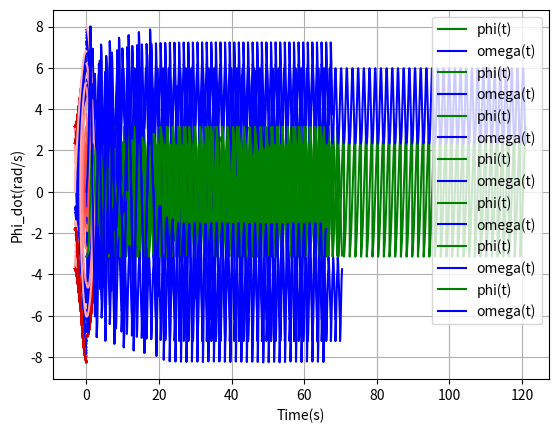

Write the Python code that produced this figure.
#!/usr/bin/env python3
# -*- coding: utf-8 -*-
"""
Created on Mon Nov  9 20:31:02 2020

@author: ericchen
"""

def swing(y, t, m, M, g, d_prime2, d, b):
    import numpy as np
    phi, omega = y
    dydt = [omega, (-m*g*d*np.sin(phi)-b*omega)/((m+M)*d_prime2)]
    return dydt

    
def d_prime2_func(d):
    m = 0.5
    M = 1.2
    beta = 0.9
    return (beta*M*(0.4**2)+m*(d**2))/(m+M)



def alt_rotations():
    import numpy as np
    import matplotlib.pyplot as plt
    from scipy.integrate import odeint
    
    m = 0.5
    M= 1.2
    g = 9.8
    d_out = 0.5
    d_in = 0.4
    b = 0.0525
    n = 50
    
    d = 0.0
    previous_phi = 5*np.pi/8
    previous_omega = 0.0
    diverging = False
    
    all_phi = np.array([0])
    all_phidot = np.array([0])
    all_time = np.array([0])
    
    for j in range(0,n):
        for k in range (0,4):
            
            #k=0
            flag = True
            if k%2 == 0:
                y0 = [previous_phi, previous_omega]
                d = d_out
                d_prime2 = d_prime2_func(d)
                flag = True
            elif k%2 == 1:
                d_prev = d
                d = d_in
                d_prime2 = d_prime2_func(d)
                omega = (d_prime2_func(d_prev)/d_prime2)*previous_omega
                y0 = [0.0, omega]
                flag = False
                
            t = np.linspace(0,2,400)
            sol = odeint(swing, y0, t, args = (m,M,g,d_prime2,d,b))
            sol = np.array(sol)
            sol_abs = np.abs(sol)
            
            index = 0
                
            if flag == True:
                for l in range(0,len(sol)-1):
                    #if sol_abs[:,0].min(axis=0)<0.2:
                        #index = np.where(sol_abs[:,0]==sol_abs[:,0].min(axis=0))
                        #previous_phi = 0.0
                        #previous_omega = sol[index,1]
                    if sol[0,0]>0:
                        if sol[l,0]>0 and sol[l+1,0]<0:
                            index = l
                            break
                    elif sol[0,0]<0:
                        if sol[l,0]<0 and sol[l+1,0]>0:
                            index = l
                            break
                previous_phi = 0.0
                previous_omega = sol[index, 1]
                
            elif flag == False:                    
                if sol_abs[:,1].min(axis=0)<0.1:
                    #index = np.where(sol_abs[:,1]==sol_abs[:,1].min(axis=0))
                    #previous_phi = sol[index,0]
                    #previous_omega = 0.0
                    for o in range(0,len(sol)-1):
                        if sol[0,1]>0:
                            if sol[o,1]>0 and sol[o+1,1]<0:
                                index = o
                                break
                        elif sol[0,1]<0:
                            if sol[o,1]<0 and sol[o+1,1]>0:
                                index = o
                                break
                    previous_phi = sol[index,0]
                    previous_omega = 0.0
                            
                else:
                    diverging = True
                    for p in range (0,len(sol)-1):
                        if sol[0,1]>0:
                            if sol[p,0]-np.pi<0 and sol[p+1,0]-np.pi>0:
                                index = p
                                previous_phi = -np.pi
                                break
                        elif sol[0,1]<0:
                            if sol[p,0]+np.pi>0 and sol[p+1,0]+np.pi<0:
                                index = p
                                previous_phi = np.pi
                                break
                    previous_omega = sol[index, 1]
                    
                
            #index = int(''.join(map(str,index[0])))
            plt.plot(sol[0:index,0], sol[0:index,1], 'b')
            plt.xlabel('Phi(rad)')
            plt.ylabel('Phi_dot(rad/s)')
            
            all_phi = np.append(all_phi,sol[0:index,0])
            all_phidot = np.append(all_phidot,sol[0:index,1])
            all_time = np.append(all_time,t[0:index]+all_time[-1])
            #k=k+1
            
            if diverging ==True:
                break
    
        if diverging == True: 
            spinning(previous_phi, previous_omega, m,M,g,b,d_out,d_in, n, all_phi, all_phidot, all_time)
            break
        
    plt.grid()    
    plt.show()
    
            

def spinning(phi_i, omega_i, m, M, g, b, d_out, d_in, n, allp, allpd, allt):
    import numpy as np
    import matplotlib.pyplot as plt
    from scipy.integrate import odeint
    
    t_p = 0
    m = m
    M= M
    g = g
    b = b
    d_out = d_out
    d_in = d_in
    
    all_phi = allp
    all_phidot = allpd
    all_time = allt
    
    #phi_i = np.pi
    #omega_i = -0.52478
    
    previous_phi = phi_i
    previous_omega = omega_i
    d = 0.0
    
    #decide the color gradient
    gradient = int(n/5)
    grad_a = np.linspace(0.7,0,4*gradient)
    grad_b = np.linspace(1,0.8, gradient + n%5)
    
    
    for j in range(0,n):
        for k in range (0,2):
            #k=0
            flag = True
            if k%2 == 0:
                d_prev = d_in
                d = d_out
                d_prime2 = d_prime2_func(d)
                omega = (d_prime2_func(d_prev)/d_prime2)*previous_omega
                #print(d_prime2_func(d_prev)/d_prime2)
                y0 = [previous_phi, omega]
                flag = True
            elif k%2 == 1:
                d_prev = d_out
                d = d_in
                d_prime2 = d_prime2_func(d)
                omega = (d_prime2_func(d_prev)/d_prime2)*previous_omega
                #print(d_prime2_func(d_prev)/d_prime2)
                y0 = [0.0, omega]
                flag = False
                
            t = np.linspace(0,5,1000)
            sol = odeint(swing, y0, t, args = (m,M,g,d_prime2,d,b))
            sol = np.array(sol)
            
            index = 0
                
            if flag == True:
                for l in range(0,len(sol)-1):
                    #if sol_abs[:,0].min(axis=0)<0.2:
                        #index = np.where(sol_abs[:,0]==sol_abs[:,0].min(axis=0))
                        #previous_phi = 0.0
                        #previous_omega = sol[index,1]
                    if sol[0,0]>0:
                        if sol[l,0]>0 and sol[l+1,0]<0:
                            index = l
                            break
                    elif sol[0,0]<0:
                        if sol[l,0]<0 and sol[l+1,0]>0:
                            index = l
                            break
                previous_phi = 0.0
                previous_omega = sol[index, 1]
                
            elif flag == False:
                    #index = np.where(sol_abs[:,1]==sol_abs[:,1].min(axis=0))
                    #previous_phi = sol[index,0]
                    #previous_omega = 0.0
                for o in range(0,len(sol)-1):
                    if sol[0,1]>0:
                        if sol[o,0]-np.pi<0 and sol[o+1,0]-np.pi>0:
                            index = o
                            previous_phi = -np.pi
                            break
                    elif sol[0,1]<0:
                        if sol[o,0]+np.pi>0 and sol[o+1,0]+np.pi<0:
                            index = o
                            previous_phi = np.pi
                            break
                previous_omega = sol[index, 1]
                            
                
            #index = int(''.join(map(str,index[0])))
            if (j>=4*gradient):
                plt.plot(sol[0:index,0], sol[0:index,1], color=(grad_b[j-4*gradient],0,0))
            else:
                plt.plot(sol[0:index,0], sol[0:index,1], color=(1,grad_a[j],grad_a[j]))

            plt.xlabel('Phi(rad)')
            plt.ylabel('Phi_dot(rad/s)')
            #k=k+1
            
            all_phi = np.append(all_phi,sol[0:index,0])
            all_phidot = np.append(all_phidot,sol[0:index,1])
            all_time = np.append(all_time, t[0:index]+all_time[-1])
            
            if (j==n-1):
                t_p = t_p + t[index]
                

    plt.grid()       
    plt.show()

    plt.plot(all_time[1:len(all_time)-1], all_phi[1:len(all_phi)-1], color = 'g', label='phi(t)')   
    plt.plot(all_time[1:len(all_time)-1], all_phidot[1:len(all_phidot)-1], color = 'b', label = 'omega(t)')
    plt.xlabel('Time(s)')
    plt.legend(loc='best')
    plt.grid()
    plt.show()
    print (np.abs(all_phidot).max(axis=0))
    print (t_p)
    
import numpy as np
all_phi = np.array([0])
all_phidot = np.array([0])
all_time = np.array([0])
spinning(-np.pi, 0.001,0.5, 1.2, 9.8, 0.0525, 0.5, 0.4, 50, all_phi, all_phidot, all_time)    
alt_rotations()


# m = 0.5 kg
# M = 1.2kg
# b = 
# beta = 
# d_out = 
# d_in = 





def tangent_swing(y, t, beta, R, m, M, g, d, b):
    import numpy as np
    phi, omega = y
    dydt = [omega, (-m*g*R*np.sin(phi+(d/R))-b*omega)/((m+beta*M)*R**2)]
    return dydt

def tangent(phi_i, omega_i, beta, R, m, M, g, b, d0, n, allp, allpd, allt):
    import numpy as np
    import matplotlib.pyplot as plt
    from scipy.integrate import odeint
    

    m = m
    M= M
    g = g
    b = b
    
    all_phi = allp
    all_phidot = allpd
    all_time = allt
    
    #phi_i = np.pi
    #omega_i = -0.52478
    
    previous_phi = phi_i
    previous_omega = omega_i
    d = 0.0
    
    #decide the color gradient
    
    diverging = False
    
    for j in range(0,n):
        for k in range (0,6):
            #k=0
            if k %2 == 0:
                d = -d0/2
            elif k%2 == 1:
                d = d0/2
                
            y0 = [previous_phi, previous_omega]
                
            t = np.linspace(0,2,400)
            sol = odeint(tangent_swing, y0, t, args = (beta, R, m, M, g, d, b))
            sol = np.array(sol)
            sol_abs = np.abs(sol)
            
            index = 0
                
            if k==0 or k ==5:
                for l in range(0,len(sol)-1):
                    #if sol_abs[:,0].min(axis=0)<0.2:
                        #index = np.where(sol_abs[:,0]==sol_abs[:,0].min(axis=0))
                        #previous_phi = 0.0
                        #previous_omega = sol[index,1]
                    if sol[0,1]>0:
                        if sol_abs[:,1].min(axis=0)<0.1:
                            if sol[l,1]>0 and sol[l+1,1]<0:
                                index = l
                                previous_phi = sol[index, 0]
                                previous_omega = 0.0
                                break
                        else:
                            diverging = True
                            if sol[l,0]-np.pi<0 and sol[l+1,0]-np.pi>0:
                                index = l
                                previous_phi = -np.pi
                                previous_omega = sol[index,1]
                                break
                            
                    elif sol[1,1]<0:
                        if sol[l,0]-(np.pi/2)>0 and sol[l+1,0]-(np.pi/2)<0:
                            index = l
                            previous_phi = np.pi/2
                            previous_omega = sol[index,1]
                            break
            
                
            elif k==1 or k==4:
                    #index = np.where(sol_abs[:,1]==sol_abs[:,1].min(axis=0))
                    #previous_phi = sol[index,0]
                    #previous_omega = 0.0
                for o in range(0,len(sol)-1):
                    if sol[0,1]<0:
                        if sol[o,0]+(np.pi/2)>0 and sol[o+1,0]+(np.pi/2)<0:
                            index = o
                            previous_phi = -np.pi/2
                            break
                    elif sol[0,1]>0:
                        if sol[o,0]-(np.pi/2)<0 and sol[o+1,0]-(np.pi/2)>0:
                            index = o
                            previous_phi = np.pi/2
                            break
                previous_omega = sol[index, 1]
            
            elif k==2 or k ==3:
                for p in range(0, len(sol)-1):
                    if sol[0,1]<0:
                        if sol_abs[:,1].min(axis=0)<0.1:
                            if sol[p,1]<0 and sol[p+1,1]>0:
                                index = p
                                previous_phi = sol[index, 0]
                                previous_omega = 0.0
                                break
                        else:
                            diverging = True
                            if sol[p,0]+np.pi>0 and sol[p+1,0]+np.pi<0:
                                index = p
                                previous_phi = np.pi
                                previous_omega = sol[index,1]
                                break
                    elif sol[1,1]>0:
                        if sol[p,0]+(np.pi/2)<0 and sol[p+1,0]+(np.pi/2)>0:
                            index = p
                            previous_phi = -np.pi/2
                            previous_omega = sol[index,1]
                            break
                            
                
            #index = int(''.join(map(str,index[0])))
            plt.plot(sol[0:index,0], sol[0:index,1], 'b')
            plt.xlabel('Phi(rad)')
            plt.ylabel('Phi_dot(rad/s)')
            #k=k+1
            
            all_phi = np.append(all_phi,sol[0:index,0])
            all_phidot = np.append(all_phidot,sol[0:index,1])
            all_time = np.append(all_time, t[0:index]+all_time[-1])
            
            if diverging ==True:
                break
           
        if diverging == True: 
            spinning_tangent(previous_phi, previous_omega,beta, R, m,M,g,b,d0,n, all_phi, all_phidot, all_time)
            break     
        
    plt.grid        
    plt.show()

def spinning_tangent(phi_i, omega_i, beta, R, m, M, g, b, d0, n, allp, allpd, allt):
    import numpy as np
    import matplotlib.pyplot as plt
    from scipy.integrate import odeint
    
    t_p = 0
    m = m
    M= M
    g = g
    b = b
    
    all_phi = allp
    all_phidot = allpd
    all_time = allt
    
    #phi_i = np.pi
    #omega_i = -0.52478
    x = 0
    previous_phi = phi_i
    previous_omega = omega_i
    
    if omega_i>0:
        x = 3
        y = 6
    else:
        x = 0
        y = 3
        
    d = 0.0
    
    #decide the color gradient
    gradient = int(n/5)
    grad_a = np.linspace(0.7,0,4*gradient)
    grad_b = np.linspace(1,0.8, gradient + n%5)
        
    
    for j in range(0,n):
        for k in range (x,y):
            #k=0
            if k %2 == 0:
                d = -d0/2
            elif k%2 == 1:
                d = d0/2
                
            y0 = [previous_phi, previous_omega]
                
            t = np.linspace(0,4,800)
            sol = odeint(tangent_swing, y0, t, args = (beta, R, m, M, g, d, b))
            sol = np.array(sol)
            
            index = 0
                
            if k==0 or k ==5:
                for l in range(0,len(sol)-1):
                    #if sol_abs[:,0].min(axis=0)<0.2:
                        #index = np.where(sol_abs[:,0]==sol_abs[:,0].min(axis=0))
                        #previous_phi = 0.0
                        #previous_omega = sol[index,1]
                    if sol[0,1]>0:
                        if sol[l,0]-np.pi<0 and sol[l+1,0]-np.pi>0:
                                index = l
                                previous_phi = -np.pi
                                previous_omega = sol[index,1]
                                break
                        
                    elif sol[0,1]<0:
                        if sol[l,0]-(np.pi/2)>0 and sol[l+1,0]-(np.pi/2)<0:
                            index = l
                            previous_phi = np.pi/2
                            previous_omega = sol[index,1]
                            break
            
                
            elif k==1 or k==4:
                    #index = np.where(sol_abs[:,1]==sol_abs[:,1].min(axis=0))
                    #previous_phi = sol[index,0]
                    #previous_omega = 0.0
                for o in range(0,len(sol)-1):
                    if sol[0,1]<0:
                        if sol[o,0]+(np.pi/2)>0 and sol[o+1,0]+(np.pi/2)<0:
                            index = o
                            previous_phi = -np.pi/2
                            break
                    elif sol[0,1]>0:
                        if sol[o,0]-(np.pi/2)<0 and sol[o+1,0]-(np.pi/2)>0:
                            index = o
                            previous_phi = np.pi/2
                            break
                previous_omega = sol[index, 1]
            
            elif k==2 or k ==3:
                for p in range(0, len(sol)-1):
                    if sol[0,1]<0:
                        if sol[p,0]+np.pi>0 and sol[p+1,0]+np.pi<0:
                            index = p
                            previous_phi = np.pi
                            previous_omega = sol[index,1]
                            break
                            
                    elif sol[0,1]>0:
                        if sol[p,0]+(np.pi/2)<0 and sol[p+1,0]+(np.pi/2)>0:
                            index = p
                            previous_phi = -np.pi/2
                            previous_omega = sol[index,1]
                            break
                            
                
            if (j>=4*gradient):
                plt.plot(sol[0:index,0], sol[0:index,1], color=(grad_b[j-4*gradient],0,0))
            else:
                plt.plot(sol[0:index,0], sol[0:index,1], color=(1,grad_a[j],grad_a[j]))

            plt.xlabel('Phi(rad)')
            plt.ylabel('Phi_dot(rad/s)')
            #k=k+1
            
            all_phi = np.append(all_phi,sol[0:index,0])
            all_phidot = np.append(all_phidot,sol[0:index,1])
            all_time = np.append(all_time, t[0:index]+all_time[-1])
            
            if j==n-1:
                t_p = t_p + t[index]
    plt.grid        
    plt.show()

    plt.plot(all_time[1:len(all_time)-1], all_phi[1:len(all_phi)-1], color = 'g', label='phi(t)')   
    plt.plot(all_time[1:len(all_time)-1], all_phidot[1:len(all_phidot)-1], color = 'b', label = 'omega(t)')
    plt.xlabel('Time(s)')
    plt.legend(loc='best')
    plt.grid
    plt.show()
    print (np.abs(all_phidot).max(axis=0))
    print (t_p)

all_phi = np.array([0])
all_phidot = np.array([0])
all_time = np.array([0])
tangent(5*np.pi/8,0.0,0.9,0.4,0.5,1.2,9.8,0.0525,0.15,50,all_phi,all_phidot,all_time)
spinning_tangent(-np.pi,0.003,0.9,0.4,0.5,1.2,9.8,0.0525,0.15,30,all_phi,all_phidot,all_time)

#


def hybrid_swing(y, t, beta, R, m, M, g, d_rad, d_tan, b, d_prime2):
    import numpy as np
    phi, omega = y
    dydt = [omega, (-m*g*d_rad*np.sin(phi+(d_tan/R))-b*omega)/((m+m)*d_prime2)]
    return dydt

def hybrid(phi_i, omega_i, beta, R, m, M, g, b, d0, d_in, d_out, n, allp, allpd, allt):
    import numpy as np
    import matplotlib.pyplot as plt
    from scipy.integrate import odeint
    
    m = m
    M= M
    g = g
    b = b
    R = R
    
    all_phi = allp
    all_phidot = allpd
    all_time = allt
    
    #phi_i = np.pi
    #omega_i = -0.52478
    
    previous_phi = phi_i
    previous_omega = omega_i
    d = 0.0
    d_tan = 0.0
    
    #decide the color gradient
    
    diverging = False
    
    
    for j in range(0,n):
        for k in range (0,8):
            #k=0
            if k == 0:
                d_tan = -d0/2
                d_prev = d_in
                d = d_out
                d_prime2 = d_prime2_func(d)
                omega = (d_prime2_func(d_prev)/d_prime2)*previous_omega
                #print(d_prime2_func(d_prev)/d_prime2)
                y0 = [previous_phi, omega]
            elif k == 1:
                d_tan = d0/2
                y0 = [previous_phi, previous_omega]
            elif k == 2:
                d_tan = d0/2
                d_prev = d_out
                d = d_in
                d_prime2 = d_prime2_func(d)
                omega = (d_prime2_func(d_prev)/d_prime2)*previous_omega
                #print(d_prime2_func(d_prev)/d_prime2)
                y0 = [previous_phi, omega]
            elif k == 3:
                d_tan = -d0/2
                y0 = [previous_phi, previous_omega]
            elif k == 4:
                d_tan = d0/2
                d_prev = d_in
                d = d_out
                d_prime2 = d_prime2_func(d)
                omega = (d_prime2_func(d_prev)/d_prime2)*previous_omega
                #print(d_prime2_func(d_prev)/d_prime2)
                y0 = [previous_phi, omega]
            elif k == 5:
                d_tan = -d0/2
                y0 = [previous_phi, previous_omega]
            elif k == 6:
                d_tan = -d0/2
                d_prev = d_out
                d = d_in
                d_prime2 = d_prime2_func(d)
                omega = (d_prime2_func(d_prev)/d_prime2)*previous_omega
                #print(d_prime2_func(d_prev)/d_prime2)
                y0 = [previous_phi, omega]
            elif k == 7:
                d_tan = d0/2
                y0 = [previous_phi, previous_omega]

                            
            t = np.linspace(0,2,400)
            sol = odeint(hybrid_swing, y0, t, args = (beta, R, m, M, g, d, d_tan, b, d_prime2))
            sol = np.array(sol)
            sol_abs = np.abs(sol)
            
            index = 0
                
            if k==0 or k ==7:
                for l in range(0,len(sol)-1):
                    #if sol_abs[:,0].min(axis=0)<0.2:
                        #index = np.where(sol_abs[:,0]==sol_abs[:,0].min(axis=0))
                        #previous_phi = 0.0
                        #previous_omega = sol[index,1]
                    if sol[0,1]>0:
                        if sol_abs[:,1].min(axis=0)>0.1 or (sol[l,0]-np.pi<0 and sol[l+1,0]-np.pi>0):
                            if sol[l,0]-np.pi<0 and sol[l+1,0]-np.pi>0:
                                diverging = True
                                index = l
                                previous_phi = -np.pi
                                previous_omega = sol[index,1]
                                break
                        else:
                            if sol[l,1]>0 and sol[l+1,1]<0:
                                index = l
                                previous_phi = sol[index, 0]
                                previous_omega = 0.0
                                break
                            
                    elif sol[1,1]<0:
                        if sol[l,0]-(np.pi/2)>0 and sol[l+1,0]-(np.pi/2)<0:
                            index = l
                            previous_phi = np.pi/2
                            previous_omega = sol[index,1]
                            break
            
                
            elif k==2 or k==6:
                    #index = np.where(sol_abs[:,1]==sol_abs[:,1].min(axis=0))
                    #previous_phi = sol[index,0]
                    #previous_omega = 0.0
                for o in range(0,len(sol)-1):
                    if sol[0,1]<0:
                        if sol[o,0]+(np.pi/2)>0 and sol[o+1,0]+(np.pi/2)<0:
                            index = o
                            previous_phi = -np.pi/2
                            break
                    elif sol[0,1]>0:
                        if sol[o,0]-(np.pi/2)<0 and sol[o+1,0]-(np.pi/2)>0:
                            index = o
                            previous_phi = np.pi/2
                            break
                previous_omega = sol[index, 1]
                
            elif k==1 or k==5:
                for l in range(0,len(sol)-1):
                    #if sol_abs[:,0].min(axis=0)<0.2:
                        #index = np.where(sol_abs[:,0]==sol_abs[:,0].min(axis=0))
                        #previous_phi = 0.0
                        #previous_omega = sol[index,1]
                    if sol[0,0]>0:
                        if sol[l,0]>0 and sol[l+1,0]<0:
                            index = l
                            break
                    elif sol[0,0]<0:
                        if sol[l,0]<0 and sol[l+1,0]>0:
                            index = l
                            break
                previous_phi = 0.0
                previous_omega = sol[index, 1]
            
            elif k==3 or k ==4:
                for p in range(0, len(sol)-1):
                    if sol[0,1]<0:
                        if sol_abs[:,1].min(axis=0)>0.1 or (sol[p,0]+np.pi>0 and sol[p+1,0]+np.pi<0):
                            if sol[p,0]+np.pi>0 and sol[p+1,0]+np.pi<0:
                                diverging = True
                                index = p
                                previous_phi = np.pi
                                previous_omega = sol[index,1]
                                break
                        else:
                            if sol[p,1]<0 and sol[p+1,1]>0:
                                index = p
                                previous_phi = sol[index, 0]
                                previous_omega = 0.0
                                break
                            
                    elif sol[1,1]>0:
                        if sol[p,0]+(np.pi/2)<0 and sol[p+1,0]+(np.pi/2)>0:
                            index = p
                            previous_phi = -np.pi/2
                            previous_omega = sol[index,1]
                            break
                            
                
            #index = int(''.join(map(str,index[0])))
            plt.plot(sol[0:index,0], sol[0:index,1], 'b')
            plt.xlabel('Phi(rad)')
            plt.ylabel('Phi_dot(rad/s)')
            #k=k+1
            
            all_phi = np.append(all_phi,sol[0:index,0])
            all_phidot = np.append(all_phidot,sol[0:index,1])
            all_time = np.append(all_time, t[0:index]+all_time[-1])
            
            if diverging ==True:
                break
           
        if diverging == True: 
            spinning_hybrid(previous_phi, previous_omega,beta, R, m,M,g,b,d0,d_in, d_out,n, all_phi, all_phidot, all_time)
            break     
        
    plt.grid()    
    plt.show()
    plt.plot(all_time[1:len(all_time)-1], all_phi[1:len(all_phi)-1], color = 'g', label='phi(t)')   
    plt.plot(all_time[1:len(all_time)-1], all_phidot[1:len(all_phidot)-1], color = 'b', label = 'omega(t)')
    plt.xlabel('Time(s)')
    plt.legend(loc='best')
    plt.grid()
    plt.show()

def spinning_hybrid(phi_i, omega_i, beta, R, m, M, g, b, d0, d_in, d_out, n, allp, allpd, allt):
    import numpy as np
    import matplotlib.pyplot as plt
    from scipy.integrate import odeint
    

    m = m
    M= M
    g = g
    b = b
    t_p = 0
    
    all_phi = allp
    all_phidot = allpd
    all_time = allt
    
    #phi_i = np.pi
    #omega_i = -0.52478
    x = 0
    y = 0
    previous_phi = phi_i
    previous_omega = omega_i
    
    if omega_i>0:
        x = 4
        y = 8
    else:
        x = 0
        y = 4
        
    d = 0.0
    
    #decide the color gradient
    gradient = int(n/5)
    grad_a = np.linspace(0.7,0,4*gradient)
    grad_b = np.linspace(1,0.8, gradient + n%5)
        
    
    for j in range(0,n):
        for k in range (x,y):
            #k=0
            if k == 0:
                d_tan = -d0/2
                d_prev = d_in
                d = d_out
                d_prime2 = d_prime2_func(d)
                omega = (d_prime2_func(d_prev)/d_prime2)*previous_omega
                print(d_prime2_func(d_prev)/d_prime2)
                y0 = [previous_phi, omega]
            elif k == 1:
                d_tan = d0/2
                y0 = [previous_phi, previous_omega]
            elif k == 2:
                d_tan = d0/2
                d_prev = d_out
                d = d_in
                d_prime2 = d_prime2_func(d)
                omega = (d_prime2_func(d_prev)/d_prime2)*previous_omega
                print(d_prime2_func(d_prev)/d_prime2)
                y0 = [previous_phi, omega]
            elif k == 3:
                d_tan = -d0/2
                y0 = [previous_phi, previous_omega]
            elif k == 4:
                d_tan = d0/2
                d_prev = d_in
                d = d_out
                d_prime2 = d_prime2_func(d)
                omega = (d_prime2_func(d_prev)/d_prime2)*previous_omega
                print(d_prime2_func(d_prev)/d_prime2)
                y0 = [previous_phi, omega]
            elif k == 5:
                d_tan = -d0/2
                y0 = [previous_phi, previous_omega]
            elif k == 6:
                d_tan = -d0/2
                d_prev = d_out
                d = d_in
                d_prime2 = d_prime2_func(d)
                omega = (d_prime2_func(d_prev)/d_prime2)*previous_omega
                print(d_prime2_func(d_prev)/d_prime2)
                y0 = [previous_phi, omega]
            elif k == 7:
                d_tan = d0/2
                y0 = [previous_phi, previous_omega]

                            
            t = np.linspace(0,2,400)
            sol = odeint(hybrid_swing, y0, t, args = (beta, R, m, M, g, d, d_tan, b, d_prime2))
            sol = np.array(sol)
            sol_abs = np.abs(sol)
            
            index = 0
                
            if k==0 or k ==7:
                for l in range(0,len(sol)-1):
                    #if sol_abs[:,0].min(axis=0)<0.2:
                        #index = np.where(sol_abs[:,0]==sol_abs[:,0].min(axis=0))
                        #previous_phi = 0.0
                        #previous_omega = sol[index,1]
                    if sol[0,1]>0:
                        if sol_abs[:,1].min(axis=0)>0.1 or (sol[l,0]-np.pi<0 and sol[l+1,0]-np.pi>0):
                            if sol[l,0]-np.pi<0 and sol[l+1,0]-np.pi>0:
                                diverging = True
                                index = l
                                previous_phi = -np.pi
                                previous_omega = sol[index,1]
                                break
                        else:
                            if sol[l,1]>0 and sol[l+1,1]<0:
                                index = l
                                previous_phi = sol[index, 0]
                                previous_omega = 0.0
                                break
                            
                    elif sol[1,1]<0:
                        if sol[l,0]-(np.pi/2)>0 and sol[l+1,0]-(np.pi/2)<0:
                            index = l
                            previous_phi = np.pi/2
                            previous_omega = sol[index,1]
                            break
            
                
            elif k==2 or k==6:
                    #index = np.where(sol_abs[:,1]==sol_abs[:,1].min(axis=0))
                    #previous_phi = sol[index,0]
                    #previous_omega = 0.0
                for o in range(0,len(sol)-1):
                    if sol[0,1]<0:
                        if sol[o,0]+(np.pi/2)>0 and sol[o+1,0]+(np.pi/2)<0:
                            index = o
                            previous_phi = -np.pi/2
                            break
                    elif sol[0,1]>0:
                        if sol[o,0]-(np.pi/2)<0 and sol[o+1,0]-(np.pi/2)>0:
                            index = o
                            previous_phi = np.pi/2
                            break
                previous_omega = sol[index, 1]
                
            elif k==1 or k==5:
                for l in range(0,len(sol)-1):
                    #if sol_abs[:,0].min(axis=0)<0.2:
                        #index = np.where(sol_abs[:,0]==sol_abs[:,0].min(axis=0))
                        #previous_phi = 0.0
                        #previous_omega = sol[index,1]
                    if sol[0,0]>0:
                        if sol[l,0]>0 and sol[l+1,0]<0:
                            index = l
                            break
                    elif sol[0,0]<0:
                        if sol[l,0]<0 and sol[l+1,0]>0:
                            index = l
                            break
                previous_phi = 0.0
                previous_omega = sol[index, 1]
            
            elif k==3 or k ==4:
                for p in range(0, len(sol)-1):
                    if sol[0,1]<0:
                        if sol_abs[:,1].min(axis=0)>0.1 or (sol[p,0]+np.pi>0 and sol[p+1,0]+np.pi<0):
                            if sol[p,0]+np.pi>0 and sol[p+1,0]+np.pi<0:
                                diverging = True
                                index = p
                                previous_phi = np.pi
                                previous_omega = sol[index,1]
                                break
                        else:
                            if sol[p,1]<0 and sol[p+1,1]>0:
                                index = p
                                previous_phi = sol[index, 0]
                                previous_omega = 0.0
                                break
                            
                    elif sol[1,1]>0:
                        if sol[p,0]+(np.pi/2)<0 and sol[p+1,0]+(np.pi/2)>0:
                            index = p
                            previous_phi = -np.pi/2
                            previous_omega = sol[index,1]
                            break
                            
                            
                
            if (j>=4*gradient):
                plt.plot(sol[0:index,0], sol[0:index,1], color=(grad_b[j-4*gradient],0,0))
            else:
                plt.plot(sol[0:index,0], sol[0:index,1], color=(1,grad_a[j],grad_a[j]))

            plt.xlabel('Phi(rad)')
            plt.ylabel('Phi_dot(rad/s)')
            #k=k+1
            
            all_phi = np.append(all_phi,sol[0:index,0])
            all_phidot = np.append(all_phidot,sol[0:index,1])
            all_time = np.append(all_time, t[0:index]+all_time[-1])
        
            if (j==n-1):
                t_p = t_p + t[index]
                
    plt.grid()        
    plt.show()

    plt.plot(all_time[1:len(all_time)-1], all_phi[1:len(all_phi)-1], color = 'g', label='phi(t)')   
    plt.plot(all_time[1:len(all_time)-1], all_phidot[1:len(all_phidot)-1], color = 'b', label = 'omega(t)')
    plt.xlabel('Time(s)')
    plt.legend(loc='best')
    plt.grid()
    plt.show()
    print (np.abs(all_phidot).max(axis=0))
    print (t_p)
    


all_phi = np.array([0])
all_phidot = np.array([0])
all_time = np.array([0])
hybrid(5*np.pi/8, 0, 0.9, 0.4, 0.5, 1.2, 9.8, 0.105, 0.15, 0.4, 0.5, 30, all_phi, all_phidot, all_time)
spinning_hybrid(-np.pi, 0.001, 0.9, 0.4, 0.5, 1.2, 9.8, 0.114, 0.15, 0.40, 0.50, 20, all_phi, all_phidot, all_time)


 

              